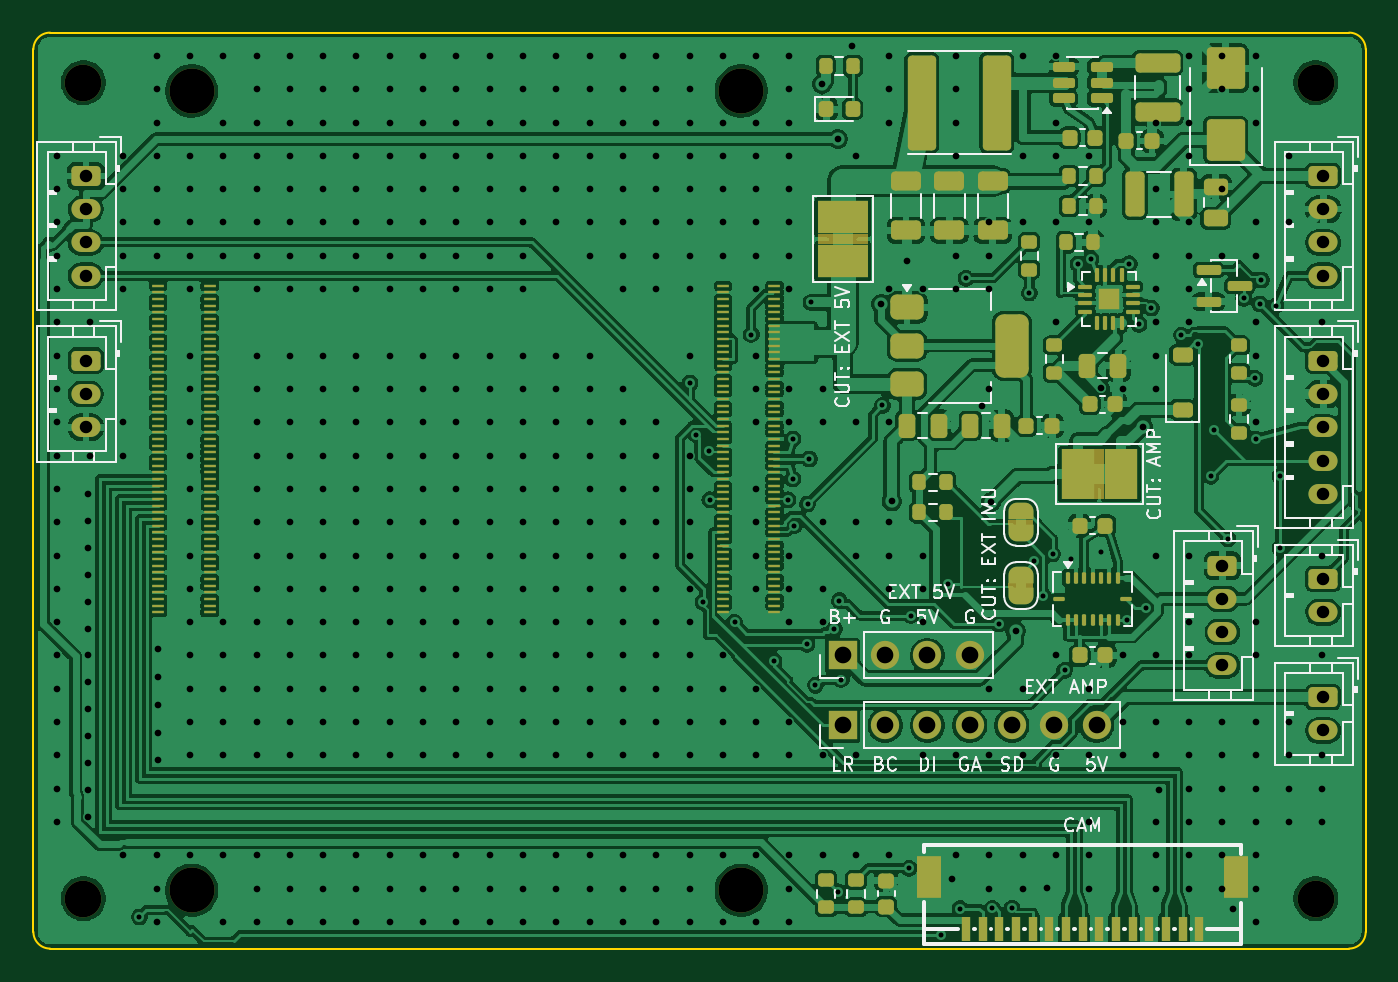
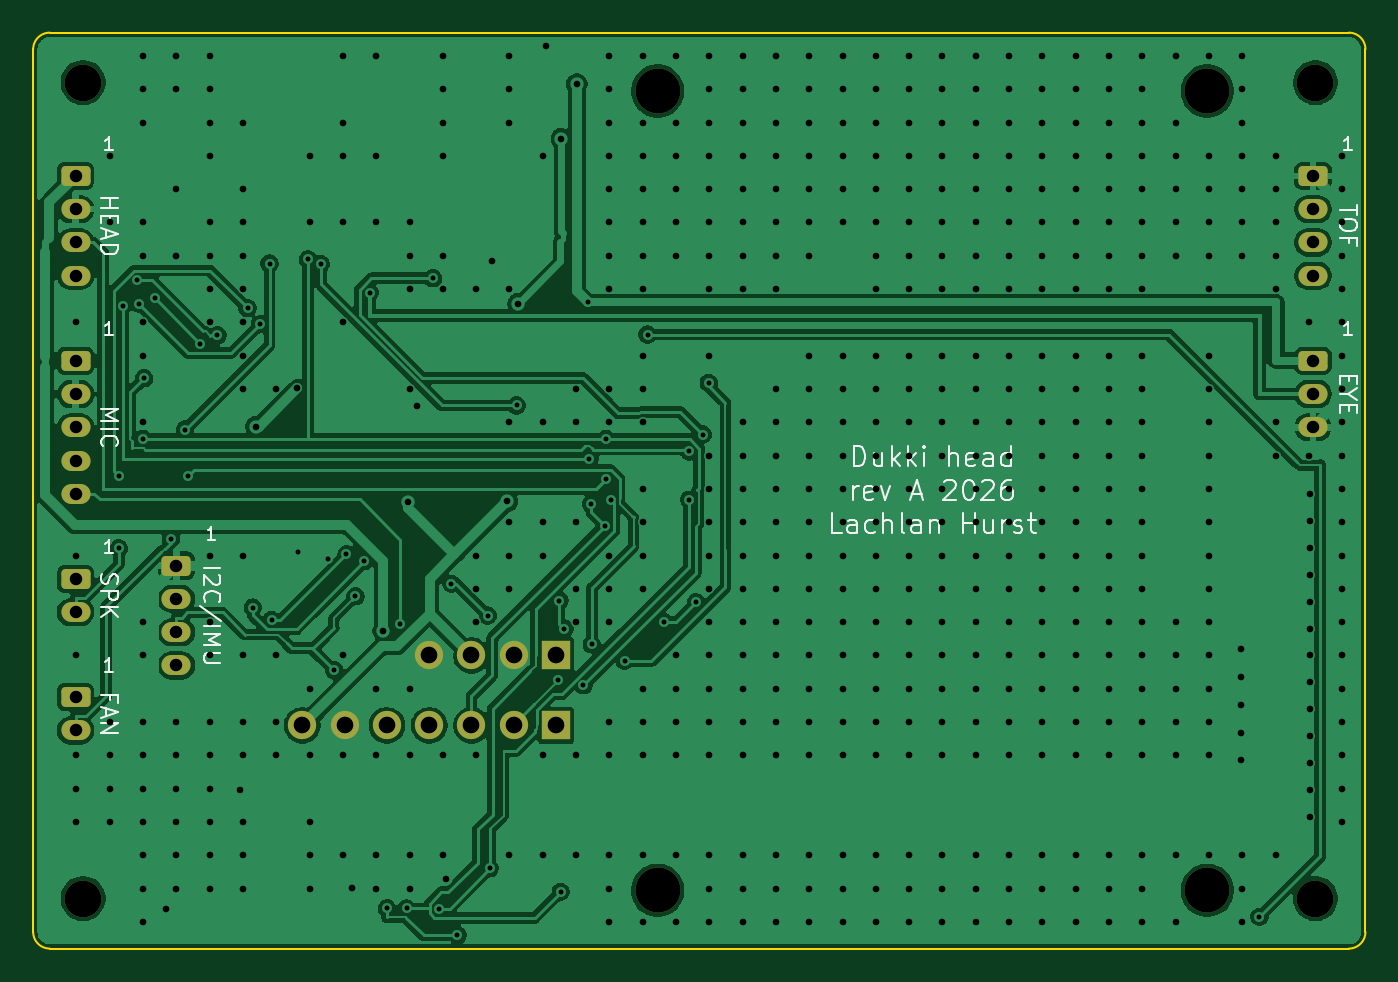
Circuit board: 11 layer files. Board 80.0 x 55.0 mm.
- bottom_copper: head-B_Cu.gbl (147352 bytes)
- bottom_mask: head-B_Mask.gbs (2792 bytes)
- paste: head-B_Paste.gbp (527 bytes)
- bottom_silk: head-B_Silkscreen.gbo (23082 bytes)
- outline: head-Edge_Cuts.gm1 (969 bytes)
- top_copper: head-F_Cu.gtl (518960 bytes)
- top_mask: head-F_Mask.gts (16193 bytes)
- paste: head-F_Paste.gtp (12609 bytes)
- top_silk: head-F_Silkscreen.gto (55630 bytes)
- drill: head-NPTH.drl (514 bytes)
- drill: head-PTH.drl (8516 bytes)

=== bottom_copper: head-B_Cu.gbl (147352 bytes, source omitted) ===
=== bottom_mask: head-B_Mask.gbs (2792 bytes, source withheld) ===
=== paste: head-B_Paste.gbp ===
G04 #@! TF.GenerationSoftware,KiCad,Pcbnew,10.0.6-10.0.6~ubuntu26.04.1*
G04 #@! TF.CreationDate,2026-10-14T07:07:19+11:00*
G04 #@! TF.ProjectId,head,68656164-2e6b-4696-9361-645f70636258,rev?*
G04 #@! TF.SameCoordinates,Original*
G04 #@! TF.FileFunction,Paste,Bot*
G04 #@! TF.FilePolarity,Positive*
%FSLAX46Y46*%
G04 Gerber Fmt 4.6, Leading zero omitted, Abs format (unit mm)*
G04 Created by KiCad (PCBNEW 10.0.6-10.0.6~ubuntu26.04.1) date 2026-10-14 07:07:19*
%MOMM*%
%LPD*%
G01*
G04 APERTURE LIST*
G04 APERTURE END LIST*
M02*

=== bottom_silk: head-B_Silkscreen.gbo (23082 bytes, source omitted) ===
=== outline: head-Edge_Cuts.gm1 ===
G04 #@! TF.GenerationSoftware,KiCad,Pcbnew,10.0.6-10.0.6~ubuntu26.04.1*
G04 #@! TF.CreationDate,2026-10-14T07:07:19+11:00*
G04 #@! TF.ProjectId,head,68656164-2e6b-4696-9361-645f70636258,rev?*
G04 #@! TF.SameCoordinates,Original*
G04 #@! TF.FileFunction,Profile,NP*
%FSLAX46Y46*%
G04 Gerber Fmt 4.6, Leading zero omitted, Abs format (unit mm)*
G04 Created by KiCad (PCBNEW 10.0.6-10.0.6~ubuntu26.04.1) date 2026-10-14 07:07:19*
%MOMM*%
%LPD*%
G01*
G04 APERTURE LIST*
G04 #@! TA.AperFunction,Profile*
%ADD10C,0.100000*%
G04 #@! TD*
G04 APERTURE END LIST*
D10*
X0Y54000000D02*
G75*
G02*
X1000000Y55000000I1000000J0D01*
G01*
X0Y1000000D02*
X0Y54000000D01*
X1000000Y55000000D02*
X79000000Y55000000D01*
X1000000Y0D02*
G75*
G02*
X0Y1000000I0J1000000D01*
G01*
X79000000Y55000000D02*
G75*
G02*
X80000000Y54000000I0J-1000000D01*
G01*
X79000000Y0D02*
X1000000Y0D01*
X80000000Y54000000D02*
X80000000Y1000000D01*
X80000000Y1000000D02*
G75*
G02*
X79000000Y0I-1000000J0D01*
G01*
M02*

=== top_copper: head-F_Cu.gtl (518960 bytes, source omitted) ===
=== top_mask: head-F_Mask.gts (16193 bytes, source omitted) ===
=== paste: head-F_Paste.gtp (12609 bytes, source omitted) ===
=== top_silk: head-F_Silkscreen.gto (55630 bytes, source omitted) ===
=== drill: head-NPTH.drl ===
M48
; DRILL file KiCad 10.0.6-10.0.6~ubuntu26.04.1 date 2026-10-14T07:07:19
; FORMAT={-:-/ absolute / metric / decimal}
; #@! TF.CreationDate,2026-10-14T07:07:19+11:00
; #@! TF.GenerationSoftware,Kicad,Pcbnew,10.0.6-10.0.6~ubuntu26.04.1
; #@! TF.FileFunction,NonPlated,1,2,NPTH
FMAT,2
METRIC
; #@! TA.AperFunction,NonPlated,NPTH,ComponentDrill
T1C2.200
; #@! TA.AperFunction,NonPlated,NPTH,ComponentDrill
T2C2.700
%
G90
G05
T1
X3.0Y52.0
X3.0Y3.0
X77.0Y52.0
X77.0Y3.0
T2
X9.5Y51.5
X9.5Y3.5
X42.5Y51.5
X42.5Y3.5
M30

=== drill: head-PTH.drl (8516 bytes, source omitted) ===
